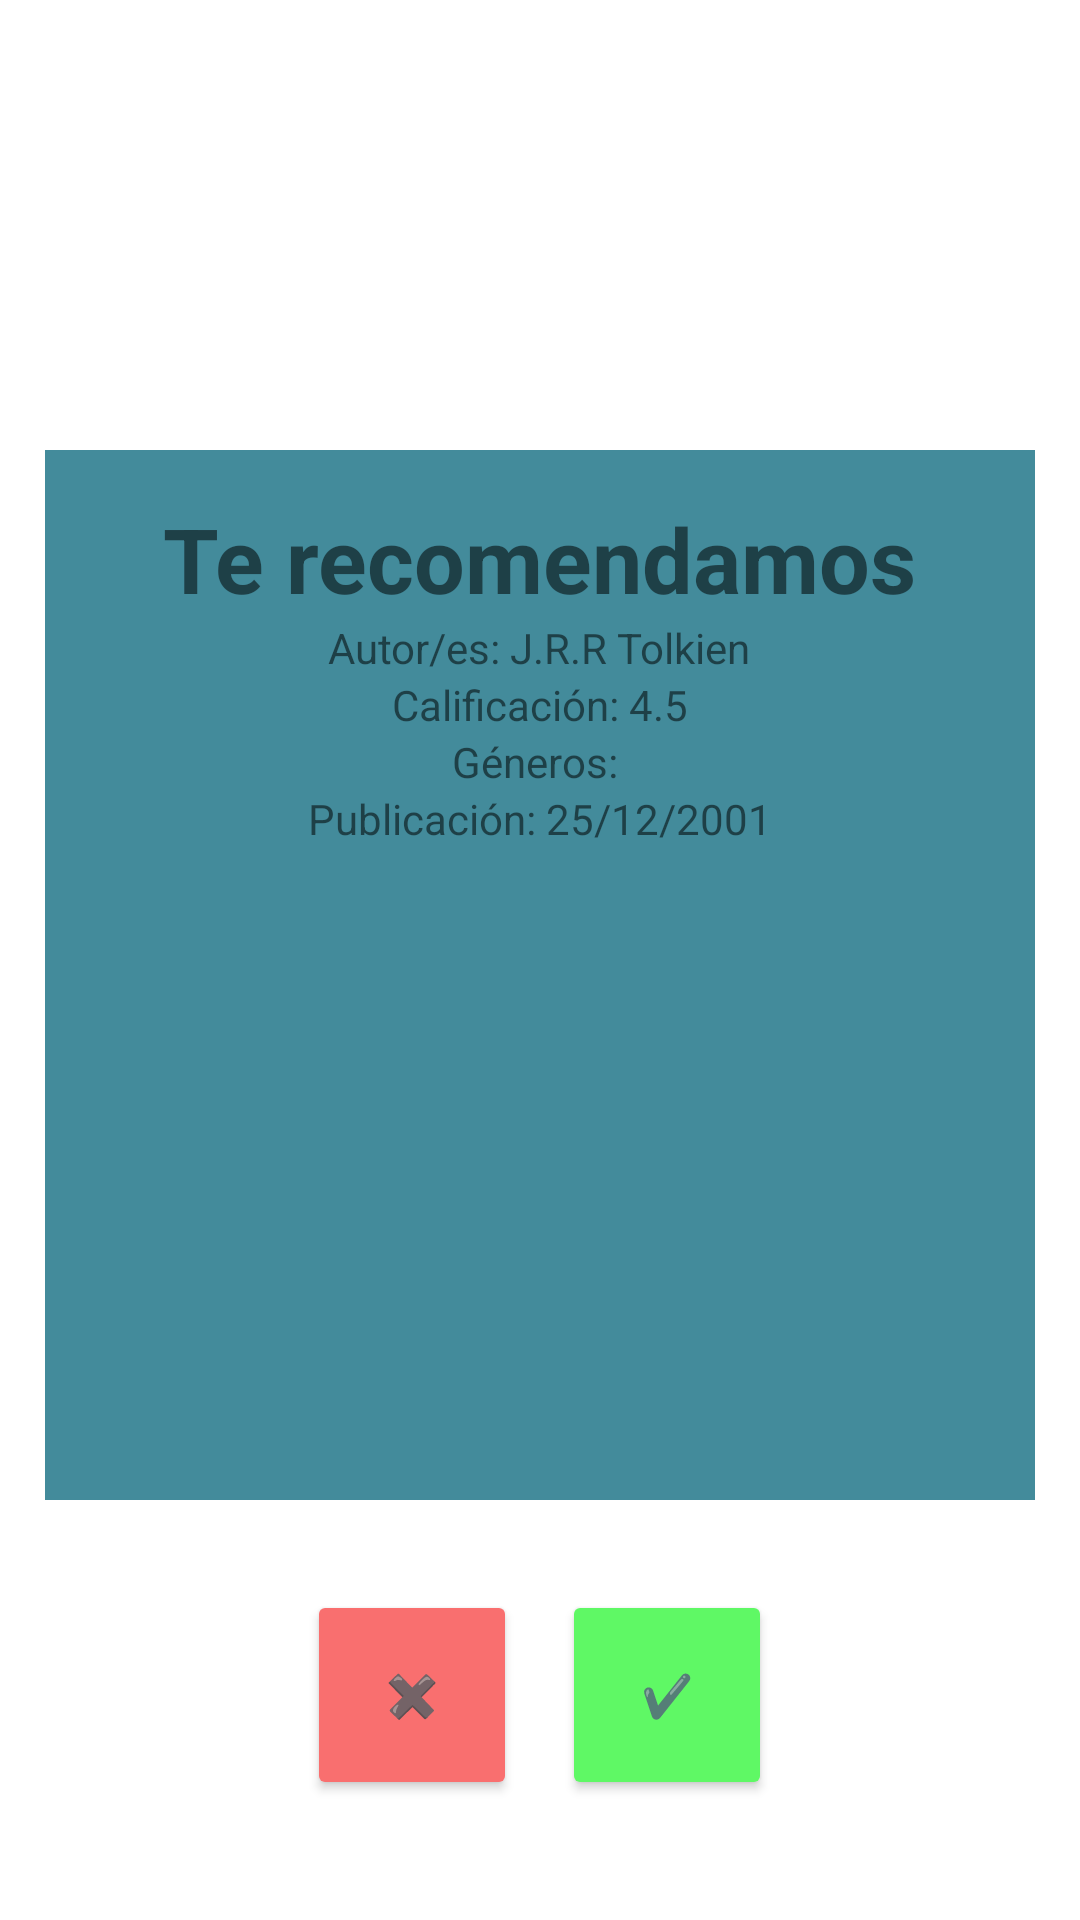

This screen was rendered from an Android layout file. Write that file and the resources it references.
<!-- AndroidManifest.xml: application theme Base.Theme.ProjectBookBeaconApp -->
<!-- res/layout/fragment_match.xml -->
<?xml version="1.0" encoding="utf-8"?>
<RelativeLayout xmlns:android="http://schemas.android.com/apk/res/android"
    android:layout_width="match_parent"
    android:layout_height="match_parent">

    
    <LinearLayout
        android:id="@+id/containerBookInfo"
        android:layout_width="match_parent"
        android:layout_height="350dp"
        android:orientation="vertical"
        android:background="@color/brandColor"
        android:padding="16dp"
        android:layout_marginTop="150dp"
        android:layout_marginEnd="15dp"
        android:layout_marginStart="15dp"
        android:gravity="center_horizontal">

        
        <TextView
            android:id="@+id/tvBookTitle"
            android:layout_width="wrap_content"
            android:layout_height="wrap_content"
            android:text="@string/te_recomendamos"
            android:textSize="30sp"
            android:textStyle="bold" />

        
        <TextView
            android:id="@+id/tvAuthor"
            android:layout_width="wrap_content"
            android:layout_height="wrap_content"
            android:text="Autor/es: J.R.R Tolkien" />

        
        <TextView
            android:id="@+id/tvRating"
            android:layout_width="wrap_content"
            android:layout_height="wrap_content"
            android:text="Calificación: 4.5" />

        
        <TextView
            android:id="@+id/tvGenres"
            android:layout_width="wrap_content"
            android:layout_height="wrap_content"
            android:text="Géneros: " />

        
        <TextView
            android:id="@+id/tvPublicationDate"
            android:layout_width="wrap_content"
            android:layout_height="wrap_content"
            android:text="Publicación: 25/12/2001" />
    </LinearLayout>

    
    <LinearLayout
        android:id="@+id/containerActions"
        android:layout_width="match_parent"
        android:layout_height="wrap_content"
        android:layout_below="@id/containerBookInfo"
        android:orientation="horizontal"
        android:layout_marginTop="30dp"
        android:gravity="center">

        
        <Button
            android:id="@+id/btnX"
            android:layout_width="70dp"
            android:layout_height="70dp"
            android:text="@string/x"
            android:backgroundTint="@color/x"/>

        
        <Button
            android:id="@+id/btnInterested"
            android:layout_width="70dp"
            android:layout_height="70dp"
            android:text="@string/V"
            android:layout_marginStart="@dimen/margin_default"
            android:backgroundTint="@color/green" />
    </LinearLayout>
</RelativeLayout>
<!-- resources referenced by this layout -->
<resources>
  <color name="brandColor">#438B9B</color>
  <color name="green">#5FF865</color>
  <color name="x">#F96F6F</color>
  <dimen name="margin_default">15dp</dimen>
  <string name="V">✔️</string>
  <string name="te_recomendamos">Te recomendamos</string>
  <string name="x">✖️</string>
  <style name="Base.Theme.ProjectBookBeaconApp" parent="Theme.MaterialComponents.Light.NoActionBar">
          
          <item name="colorPrimary">@color/gray  </item>
          <item name="colorPrimaryVariant">@color/black</item>
          <item name="colorOnPrimary">@color/brandColor</item>
          
          <item name="colorSecondary">@color/black</item>
          <item name="colorSecondaryVariant">@color/black</item>
          <item name="colorOnSecondary">@color/brandColor</item>
          
          <item name="android:statusBarColor">?attr/colorPrimaryVariant</item>
          <item name="background">@color/white</item>
      </style>
  <color name="gray">#D9D9D9</color>
  <color name="black">#FF000000</color>
  <color name="white">#FFFFFFFF</color>
</resources>
